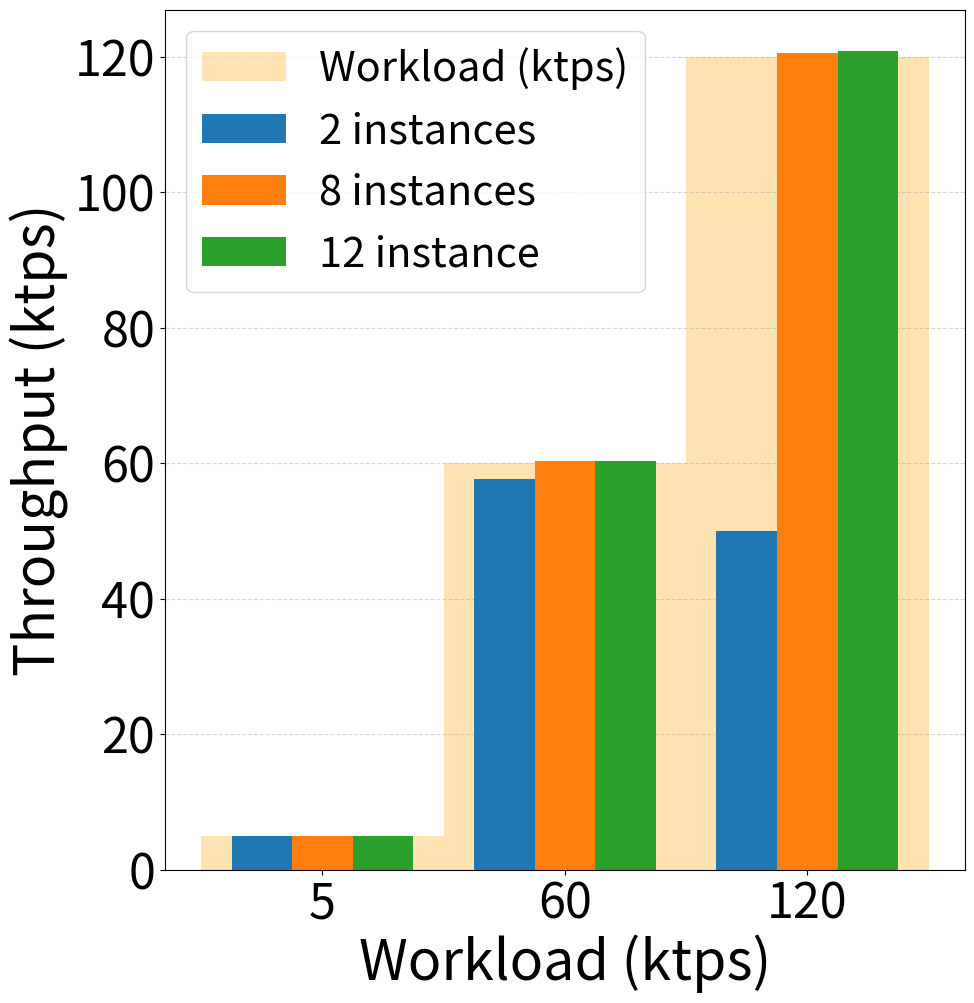

Write Python code to recreate this figure.
import matplotlib.pyplot as plt
import numpy as np

# 横轴 workload（单位 kreq/s）
x_labels = [5, 60, 120]
x = np.arange(1, len(x_labels)+1)  # [1, 2, 3, 4, 5]

# 每种方法的 throughput（单位 ktps）
instance_2 = [4.989695375, 57.67008299, 49.9884424]
instance_8 = [4.993523923, 60.29018641, 120.5639867]
instance_12 = [4.991736165, 60.29479134, 120.906621]

methods = ['2 instances', '8 instances', '12 instance']
bar_width = 0.25

plt.figure(figsize=(10, 10))
ax = plt.gca()

# 添加背景阶梯（淡橙色矩形），并保存第一个用于图例
background_bars = []
for xi, workload in zip(x, x_labels):
    bar = ax.bar(xi, workload, width=1.0, color='orange', alpha=0.3, zorder=0)
    if not background_bars:
        background_bars = bar  # 保存第一个 bar 对象用于图例

# 画每个方法的柱子（覆盖在背景上）
for i, (vals, label) in enumerate(zip([instance_2, instance_8, instance_12], methods)):
    bar_pos = x + (i - 1) * bar_width
    bars = plt.bar(bar_pos, vals, width=bar_width, label=label, zorder=2)
    
    # 加数值标签
    for bar in bars:
        height = bar.get_height()
        # plt.text(bar.get_x() + bar.get_width()/2, height + 1, f'{int(np.round(height))}', 
        #          ha='center', va='bottom', fontsize=40)

plt.tick_params(axis='x', labelsize=35)  # 改变x轴刻度文字大小
plt.tick_params(axis='y', labelsize=35)  # 改变y轴刻度文字大小

# 设置坐标轴
plt.xticks(x, [str(l) for l in x_labels])
plt.xlabel('Workload (ktps)', fontsize=40)
plt.ylabel('Throughput (ktps)', fontsize=40)

# 添加图例（包括背景）
handles, labels = ax.get_legend_handles_labels()
handles.insert(0, background_bars[0])  # 插入背景 bar
labels.insert(0, 'Workload (ktps)')   # 对应标签
plt.legend(handles, labels, fontsize=30)

plt.grid(axis='y', linestyle='--', alpha=0.5, zorder=1)
plt.subplots_adjust(left=0.18, right=0.98, top=0.98, bottom=0.12)
# plt.tight_layout()
plt.savefig("throughput_intro.pdf", dpi=300)
plt.show()
